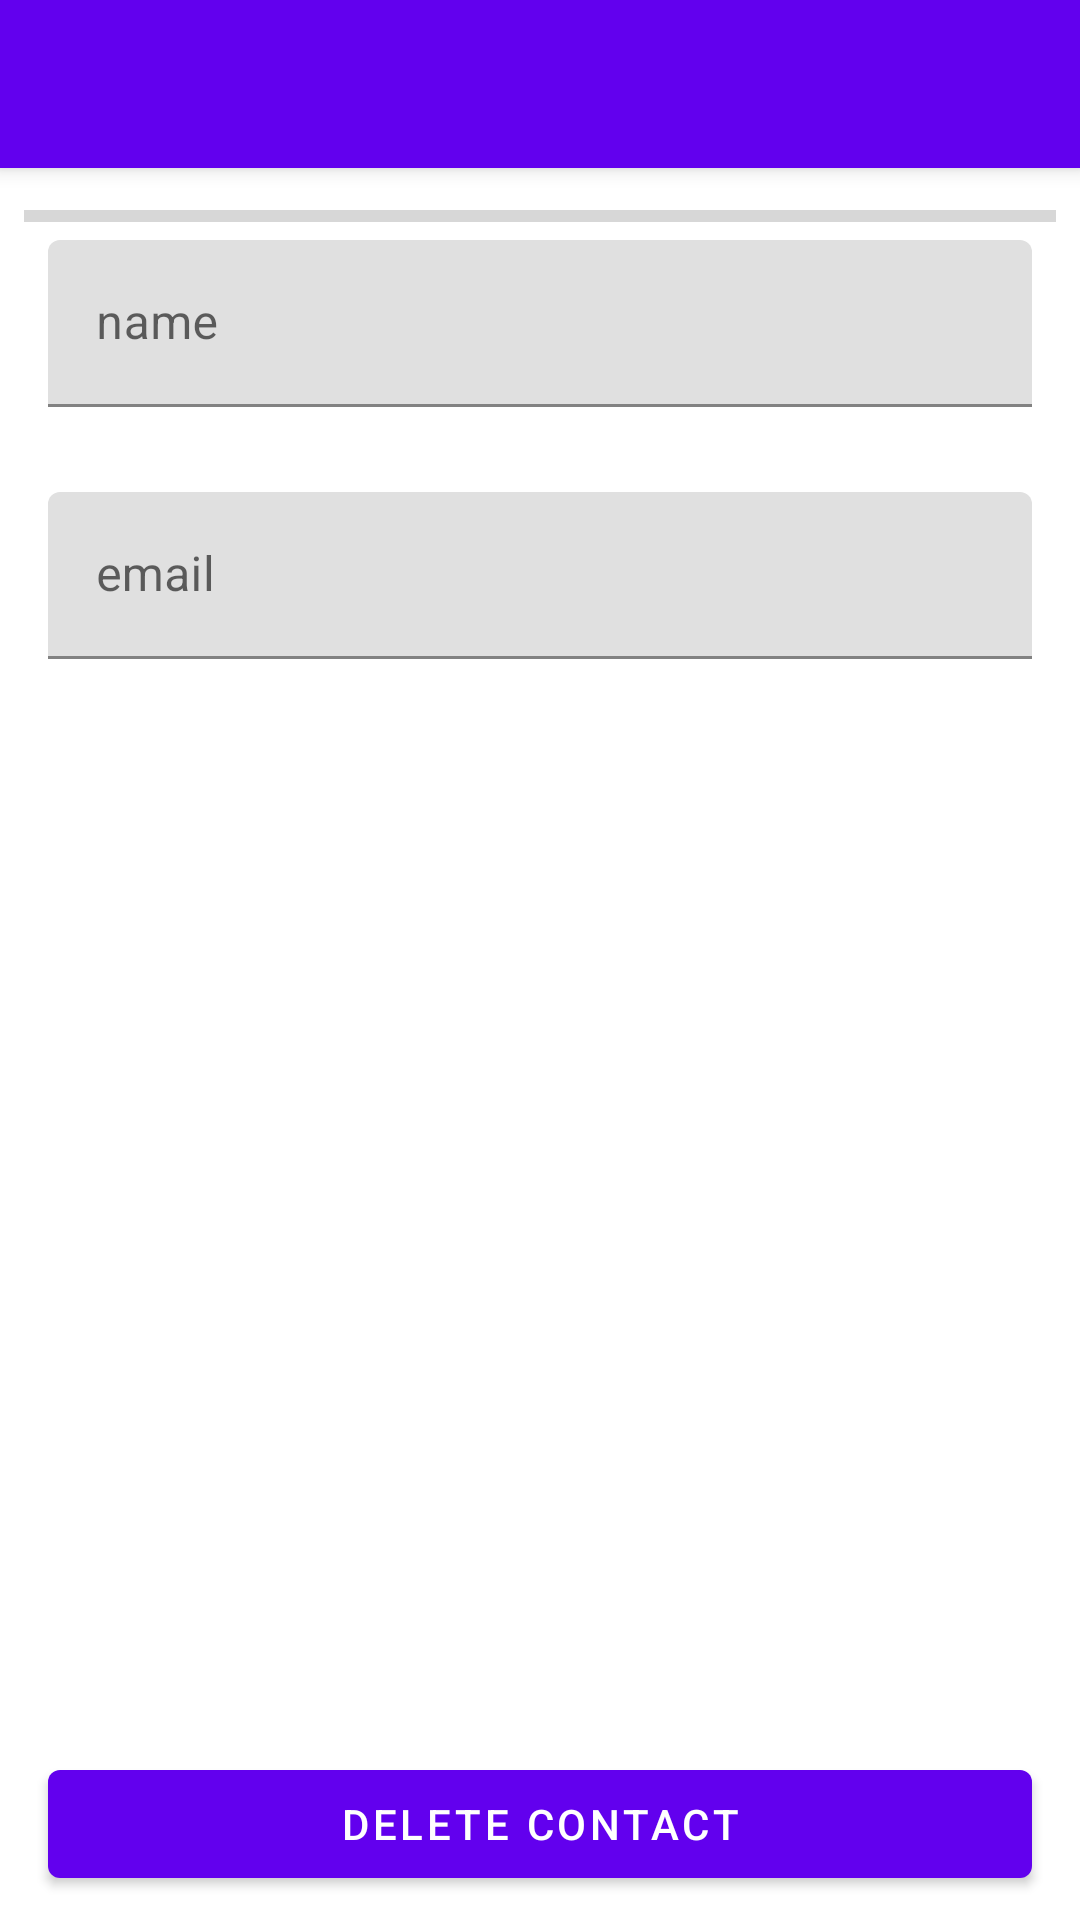

This screen was rendered from an Android layout file. Write that file and the resources it references.
<!-- AndroidManifest.xml: activity theme Theme.MaterialComponents.Light.NoActionBar -->
<!-- res/layout/activity_contact.xml -->
<?xml version="1.0" encoding="utf-8"?>
<androidx.coordinatorlayout.widget.CoordinatorLayout xmlns:android="http://schemas.android.com/apk/res/android"
    xmlns:app="http://schemas.android.com/apk/res-auto"
    xmlns:tools="http://schemas.android.com/tools"
    android:layout_width="match_parent"
    android:layout_height="match_parent"
    tools:context=".view.ContactActivity">

    <com.google.android.material.appbar.AppBarLayout
        android:layout_width="match_parent"
        android:layout_height="wrap_content"
        android:theme="@style/AppTheme.AppBarOverlay">

        <androidx.appcompat.widget.Toolbar
            android:id="@+id/toolbar"
            android:layout_width="match_parent"
            android:layout_height="?attr/actionBarSize"
            android:background="?attr/colorPrimary"
            app:popupTheme="@style/AppTheme.PopupOverlay" />

    </com.google.android.material.appbar.AppBarLayout>

    <include layout="@layout/contact_fragment" />

</androidx.coordinatorlayout.widget.CoordinatorLayout>
<!-- res/layout/contact_fragment.xml (included above) -->
<?xml version="1.0" encoding="utf-8"?>
<androidx.constraintlayout.widget.ConstraintLayout xmlns:android="http://schemas.android.com/apk/res/android"
    xmlns:app="http://schemas.android.com/apk/res-auto"
    xmlns:tools="http://schemas.android.com/tools"
    android:id="@+id/content_main_constraint_layout"
    android:layout_width="match_parent"
    android:layout_height="match_parent"
    app:layout_behavior="@string/appbar_scrolling_view_behavior">


    <com.google.android.material.textfield.TextInputLayout
        android:id="@+id/contact_fragment_name_til"
        android:layout_width="0dp"
        android:layout_height="wrap_content"
        android:layout_marginStart="16dp"
        android:layout_marginTop="24dp"
        android:layout_marginEnd="16dp"
        app:errorEnabled="true"
        android:hint="name"
        app:layout_constraintEnd_toEndOf="parent"
        app:layout_constraintStart_toStartOf="parent"
        app:layout_constraintTop_toTopOf="parent">

        <com.google.android.material.textfield.TextInputEditText
            android:id="@+id/contact_fragment_name_et"
            android:layout_width="match_parent"
            android:layout_height="wrap_content" />
    </com.google.android.material.textfield.TextInputLayout>

    <com.google.android.material.textfield.TextInputLayout
        android:id="@+id/contact_fragment_email_til"
        android:layout_width="0dp"
        android:layout_height="wrap_content"
        android:layout_marginStart="16dp"
        android:layout_marginTop="8dp"
        android:layout_marginEnd="16dp"
        android:hint="email"
        app:errorEnabled="true"
        app:layout_constraintEnd_toEndOf="parent"
        app:layout_constraintStart_toStartOf="parent"
        app:layout_constraintTop_toBottomOf="@+id/contact_fragment_name_til">

        <com.google.android.material.textfield.TextInputEditText
            android:id="@+id/contact_fragment_email_et"
            android:layout_width="match_parent"
            android:layout_height="wrap_content" />
    </com.google.android.material.textfield.TextInputLayout>

    <ProgressBar
        android:id="@+id/contact_fragment_progressBar"
        style="?android:attr/progressBarStyleHorizontal"
        android:layout_width="0dp"
        android:layout_height="wrap_content"
        android:layout_marginStart="8dp"
        android:layout_marginTop="8dp"
        android:layout_marginEnd="8dp"
        app:layout_constraintEnd_toEndOf="parent"
        app:layout_constraintStart_toStartOf="parent"
        app:layout_constraintTop_toTopOf="parent" />

    <Button
        android:id="@+id/contact-fragment_delete_fab"
        android:layout_width="0dp"
        android:layout_height="wrap_content"
        android:layout_marginStart="16dp"
        android:layout_marginEnd="16dp"
        android:layout_marginBottom="8dp"
        android:text="Delete contact"
        android:theme="@style/Delete.Button"
        app:layout_constraintBottom_toBottomOf="parent"
        app:layout_constraintEnd_toEndOf="parent"
        app:layout_constraintStart_toStartOf="parent" />


</androidx.constraintlayout.widget.ConstraintLayout>
<!-- resources referenced by this layout -->
<resources>
  <style name="AppTheme.AppBarOverlay" parent="ThemeOverlay.AppCompat.Dark.ActionBar" />
  <style name="AppTheme.PopupOverlay" parent="ThemeOverlay.AppCompat.Light" />
</resources>
